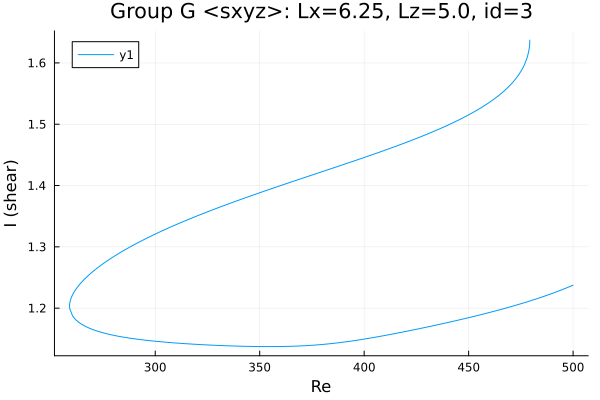

The table this chart was drawn from, first rows:
Re, shear
479.3, 1.637
479.3, 1.637
479.3, 1.637
479.3, 1.637
479.3, 1.637
479.3, 1.637
479.3, 1.636
479.3, 1.636
479.3, 1.634
479.2, 1.631
479.1, 1.626
478.8, 1.619
478.8, 1.618
478, 1.609
476.6, 1.596
475.2, 1.587
473.8, 1.58
472.4, 1.573
471, 1.568
469.6, 1.563
468.1, 1.558
466.7, 1.553
465.3, 1.549
463.9, 1.545
462.5, 1.542
461.1, 1.538
459.7, 1.535
458.2, 1.532
456.8, 1.529
455.4, 1.526
454, 1.523
452.6, 1.52
451.2, 1.517
449.8, 1.515
448.3, 1.512
446.9, 1.51
445.5, 1.507
444.1, 1.505
442.7, 1.503
441.3, 1.5
439.9, 1.498
438.4, 1.496
437, 1.494
435.6, 1.492
434.2, 1.49
432.8, 1.488
431.4, 1.486
430, 1.484
428.5, 1.482
427.1, 1.48
425.7, 1.478
424.8, 1.477
423.4, 1.475
422, 1.473
420.6, 1.471
419.2, 1.469
417.8, 1.467
416.3, 1.466
414.9, 1.464
414.8, 1.464
... 353 more rows
